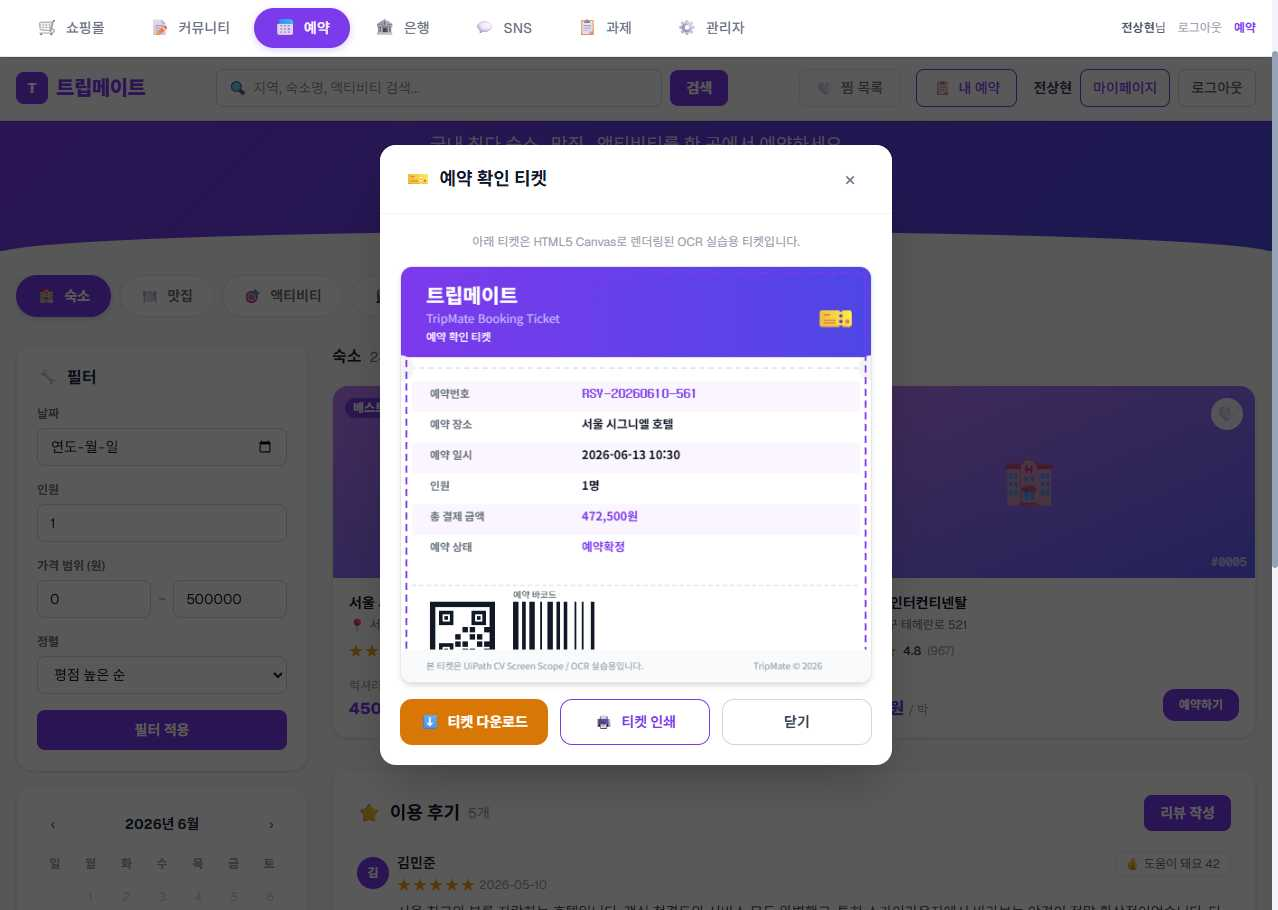
Task: weblight
Workflow: GoBackTicket

Step 1: Use Browser Chrome: RPA Practice Site in window 'RPA Practice Site' (chrome.exe)

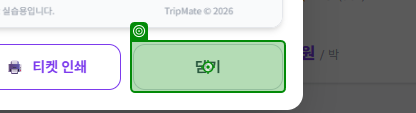
Step 2: click on the button '닫기' in window 'RPA Practice Site' (chrome.exe)
